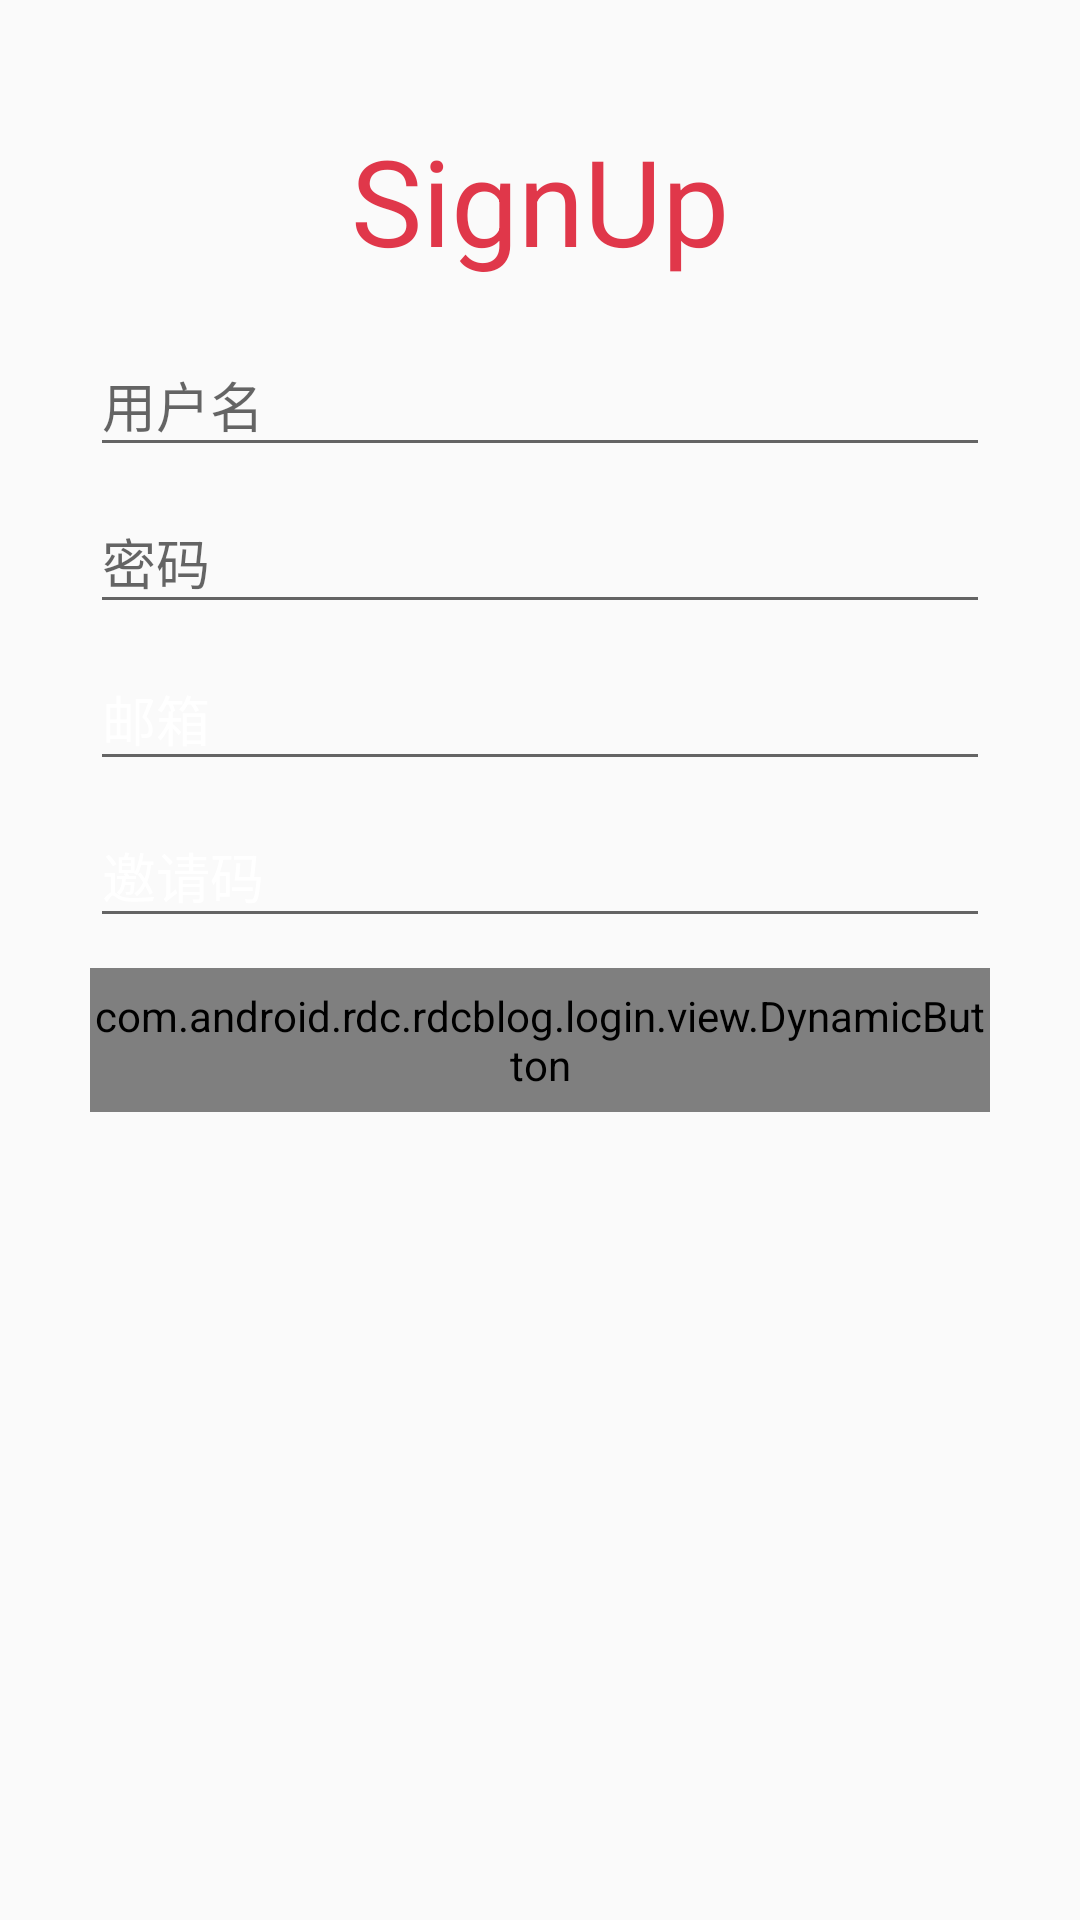

Write the Android layout XML for this screen, with the resource values it uses.
<!-- AndroidManifest.xml: activity theme LoginTheme -->
<!-- res/layout/activity_sign_up.xml -->
<LinearLayout
    xmlns:android="http://schemas.android.com/apk/res/android"
    xmlns:app="http://schemas.android.com/apk/res-auto"
    android:layout_width="fill_parent"
    android:layout_height="fill_parent"
    android:background="@drawable/iv_signup_bg"
    android:clipToPadding="true"
    android:fitsSystemWindows="true"
    >

    <ScrollView
        android:layout_width="match_parent"
        android:layout_height="wrap_content"
        android:orientation="vertical"
        android:scrollbars="none"
        >

        <LinearLayout
            android:layout_width="match_parent"
            android:layout_height="wrap_content"
            android:focusable="true"
            android:focusableInTouchMode="true"
            android:orientation="vertical">

            <TextView
                android:layout_width="wrap_content"
                android:layout_height="wrap_content"
                android:layout_gravity="center"
                android:layout_marginTop="40dp"
                android:text="SignUp"
                android:textColor="@color/colorAccent"
                android:textSize="@dimen/title_text_xxxl"/>


            <android.support.design.widget.TextInputLayout
                android:id="@+id/til_signup_name"
                android:layout_width="match_parent"
                android:layout_height="wrap_content"
                android:layout_marginLeft="30dp"
                android:layout_marginRight="30dp"
                android:layout_marginTop="10dp"
                >

                <EditText
                    android:layout_width="match_parent"
                    android:layout_height="wrap_content"
                    android:hint="用户名"
                    android:inputType="text"
                    android:singleLine="true"
                    android:textColorHint="@color/main_text"/>

            </android.support.design.widget.TextInputLayout>


            <android.support.design.widget.TextInputLayout
                android:id="@+id/til_signup_password"
                android:layout_width="match_parent"
                android:layout_height="wrap_content"
                android:layout_marginLeft="30dp"
                android:layout_marginRight="30dp"
                >

                <EditText
                    android:id="@+id/et_signup_password"
                    android:layout_width="match_parent"
                    android:layout_height="wrap_content"
                    android:hint="密码"

                    android:inputType="textPassword"
                    android:textColorHint="@color/main_text"/>

            </android.support.design.widget.TextInputLayout>


            <android.support.design.widget.TextInputLayout
                android:id="@+id/til_signup_email"
                android:layout_width="match_parent"
                android:layout_height="wrap_content"
                android:layout_marginLeft="30dp"
                android:layout_marginRight="30dp"
                android:textColorHint="@color/white"
                android:hint="邮箱"
                >

                <EditText
                    android:id="@+id/et_signup_email"
                    android:layout_width="match_parent"
                    android:layout_height="wrap_content"
                    android:inputType="textEmailAddress"
                    android:textColor="@color/white"

                    />
            </android.support.design.widget.TextInputLayout>


            <android.support.design.widget.TextInputLayout
                android:id="@+id/til_signup_invitecode"
                android:layout_width="match_parent"
                android:layout_height="wrap_content"
                android:layout_marginLeft="30dp"
                android:layout_marginRight="30dp"
                android:textColorHint="@color/white"
                android:hint="邀请码"
                >

                <EditText
                    android:id="@+id/et_signup_code"
                    android:layout_width="match_parent"
                    android:layout_height="wrap_content"
                    android:singleLine="true"
                    android:textColor="@color/white"

                    />
            </android.support.design.widget.TextInputLayout>


            <FrameLayout
                android:layout_width="match_parent"
                android:layout_height="wrap_content"
                android:layout_marginBottom="5dp">

                <RelativeLayout
                    android:id="@+id/rl_login_btn"
                    android:layout_width="match_parent"
                    android:layout_height="wrap_content">

                    <com.android.rdc.rdcblog.login.view.DynamicButton
                        android:id="@+id/btn_signup"
                        android:layout_width="match_parent"
                        android:layout_height="@dimen/mb_height_56"
                        android:layout_marginBottom="20dp"
                        android:layout_marginLeft="30dp"
                        android:layout_marginRight="30dp"
                        android:layout_marginTop="10dp"
                        android:onClick="onSignUpClick"
                        android:text="注册"
                        android:textColor="@color/white"
                        android:textSize="18sp"
                        app:dybtn_color="@color/colorAccent"
                        app:dybtn_corner_radius="@dimen/mb_height_56"
                        app:dybtn_pressed_color="@color/colorAccent_dark"
                        />
                </RelativeLayout>

                <RelativeLayout
                    android:layout_width="wrap_content"
                    android:layout_height="wrap_content"
                    android:layout_gravity="center"
                    >

                    <ProgressBar
                        android:id="@+id/pb_signup"
                        android:layout_width="55dp"
                        android:layout_height="55dp"
                        android:layout_alignParentTop="true"
                        android:layout_centerHorizontal="true"
                        android:layout_marginBottom="9dp"
                        android:indeterminateDrawable="@drawable/login_pb_bg"
                        android:indeterminateDuration="300"
                        android:paddingRight="11dp"
                        android:visibility="invisible"/>

                </RelativeLayout>
            </FrameLayout>


            <Button
                android:id="@+id/btn_signup_backlogin"
                android:layout_width="wrap_content"
                android:layout_height="wrap_content"
                android:layout_gravity="bottom|center_horizontal"
                android:layout_marginTop="38dp"
                android:background="@null"
                android:gravity="center"
                android:onClick="onSignUpClick"
                android:text="已有账号?"
                android:textColor="@color/main_text"
                android:textSize="18sp"
                android:visibility="gone"
                />

        </LinearLayout>

    </ScrollView>
</LinearLayout>
<!-- resources referenced by this layout -->
<resources>
  <color name="colorAccent">#e0374a</color>
  <color name="colorAccent_dark">#b62e3d</color>
  <color name="main_text">#5b5b5b</color>
  <color name="white">#ffffff</color>
  <dimen name="mb_height_56">48dp</dimen>
  <dimen name="title_text_xxxl">40dp</dimen>
  <!-- drawable login_pb_bg (drawable) -->
  <?xml version="1.0" encoding="utf-8"?>
  <rotate xmlns:android="http://schemas.android.com/apk/res/android"
          android:pivotX="50%" android:pivotY="50%"
          android:fromDegrees="0" android:toDegrees="360">
      <shape
          android:shape="ring"
          android:innerRadiusRatio="3"
          android:thicknessRatio="40"
          android:useLevel="false">
          <gradient
              android:type="sweep"
              android:useLevel="false"
              android:startColor="@color/colorAccent"
              android:centerColor="@color/colorAccent"
              android:centerY="0.50"
              android:endColor="@color/white" />
      </shape>
  </rotate>
  <style name="LoginTheme" parent="AppTheme">
          <item name="android:colorAccent">#ffffff</item>
          <item name="android:windowTranslucentStatus">true</item>
          <item name="android:windowTranslucentNavigation">true</item>
          <item name="android:windowAnimationStyle">@style/Theme.Animation</item>
      </style>
  <style name="AppTheme" parent="Theme.AppCompat.Light.NoActionBar">
          <item name="colorPrimary">@color/colorPrimary</item>
          <item name="colorPrimaryDark">@color/colorPrimaryDark</item>
          <item name="android:windowAnimationStyle">@style/Theme.Animation</item>
          <item name="colorAccent">@color/colorAccent</item>
      </style>
  <style name="Theme.Animation" parent="@android:style/Animation.Activity">
          <item name="android:activityOpenEnterAnimation">@anim/anim_in_from_right</item>     
          <item name="android:activityOpenExitAnimation">@anim/anim_out_from_left</item>      
          <item name="android:activityCloseEnterAnimation">@anim/anim_in_from_left</item>     
          <item name="android:activityCloseExitAnimation">@anim/anim_out_from_right</item>    
      </style>
  <color name="colorPrimary">#bebebe</color>
  <color name="colorPrimaryDark">#000000</color>
</resources>
